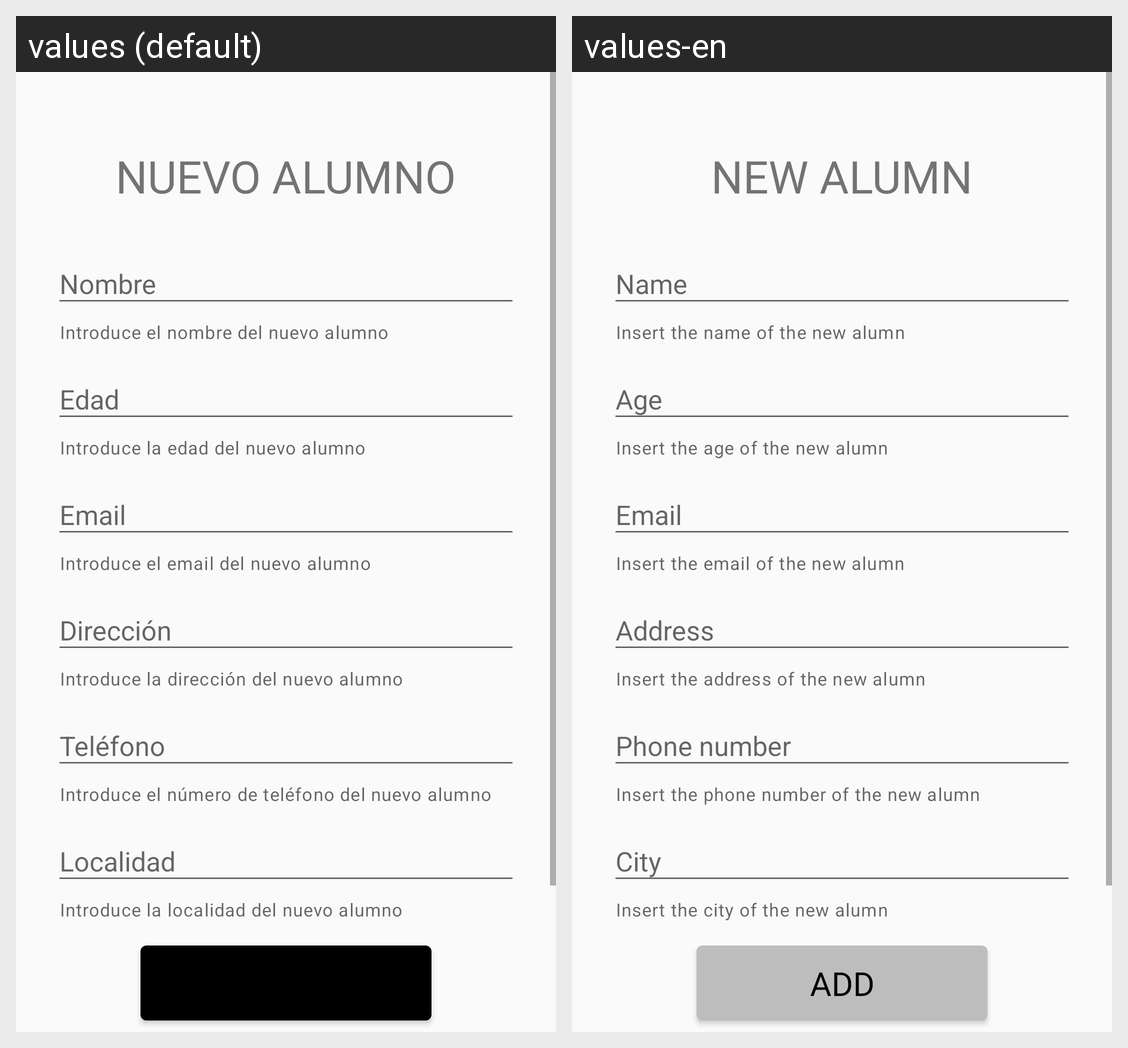

Locale-by-locale string values for the Android screen shown in this grid:
Android screen res/layout/activity_anadir_alumno.xml rendered under 2 locales, left to right: values (default), values-en. Device: Nexus 5 (rendered at 1080×1920; each locale shown at half size, 540×960, under a caption strip naming it); theme Theme.AppCompat.Light.DarkActionBar.
Strings drawn on this screen, with the default value and each locale's value (text and hints the layout hard-codes, and strings that could not be matched under every locale, appear in the picture but are not listed):

textView_titulo_anadir_alumno
  values: NUEVO ALUMNO
  values-en: NEW ALUMN

editText_anadir_nombre_alumno
  values: Nombre
  values-en: Name

helperText_nombre_anadir_alumno
  values: Introduce el nombre del nuevo alumno
  values-en: Insert the name of the new alumn

editText_anadir_edad_alumno
  values: Edad
  values-en: Age

helperText_edad_anadir_alumno
  values: Introduce la edad del nuevo alumno
  values-en: Insert the age of the new alumn

editText_anadir_email_alumno
  values: Email
  values-en: Email

helperText_email_anadir_alumno
  values: Introduce el email del nuevo alumno
  values-en: Insert the email of the new alumn

editText_anadir_domicilio_alumno
  values: Dirección
  values-en: Address

helperText_domicilio_anadir_alumno
  values: Introduce la dirección del nuevo alumno
  values-en: Insert the address of the new alumn

editText_anadir_telefono_alumno
  values: Teléfono
  values-en: Phone number

helperText_telefono_anadir_alumno
  values: Introduce el número de teléfono del nuevo alumno
  values-en: Insert the phone number of the new alumn

editText_anadir_localidad_alumno
  values: Localidad
  values-en: City

helperText_localidad_anadir_alumno
  values: Introduce la localidad del nuevo alumno
  values-en: Insert the city of the new alumn
